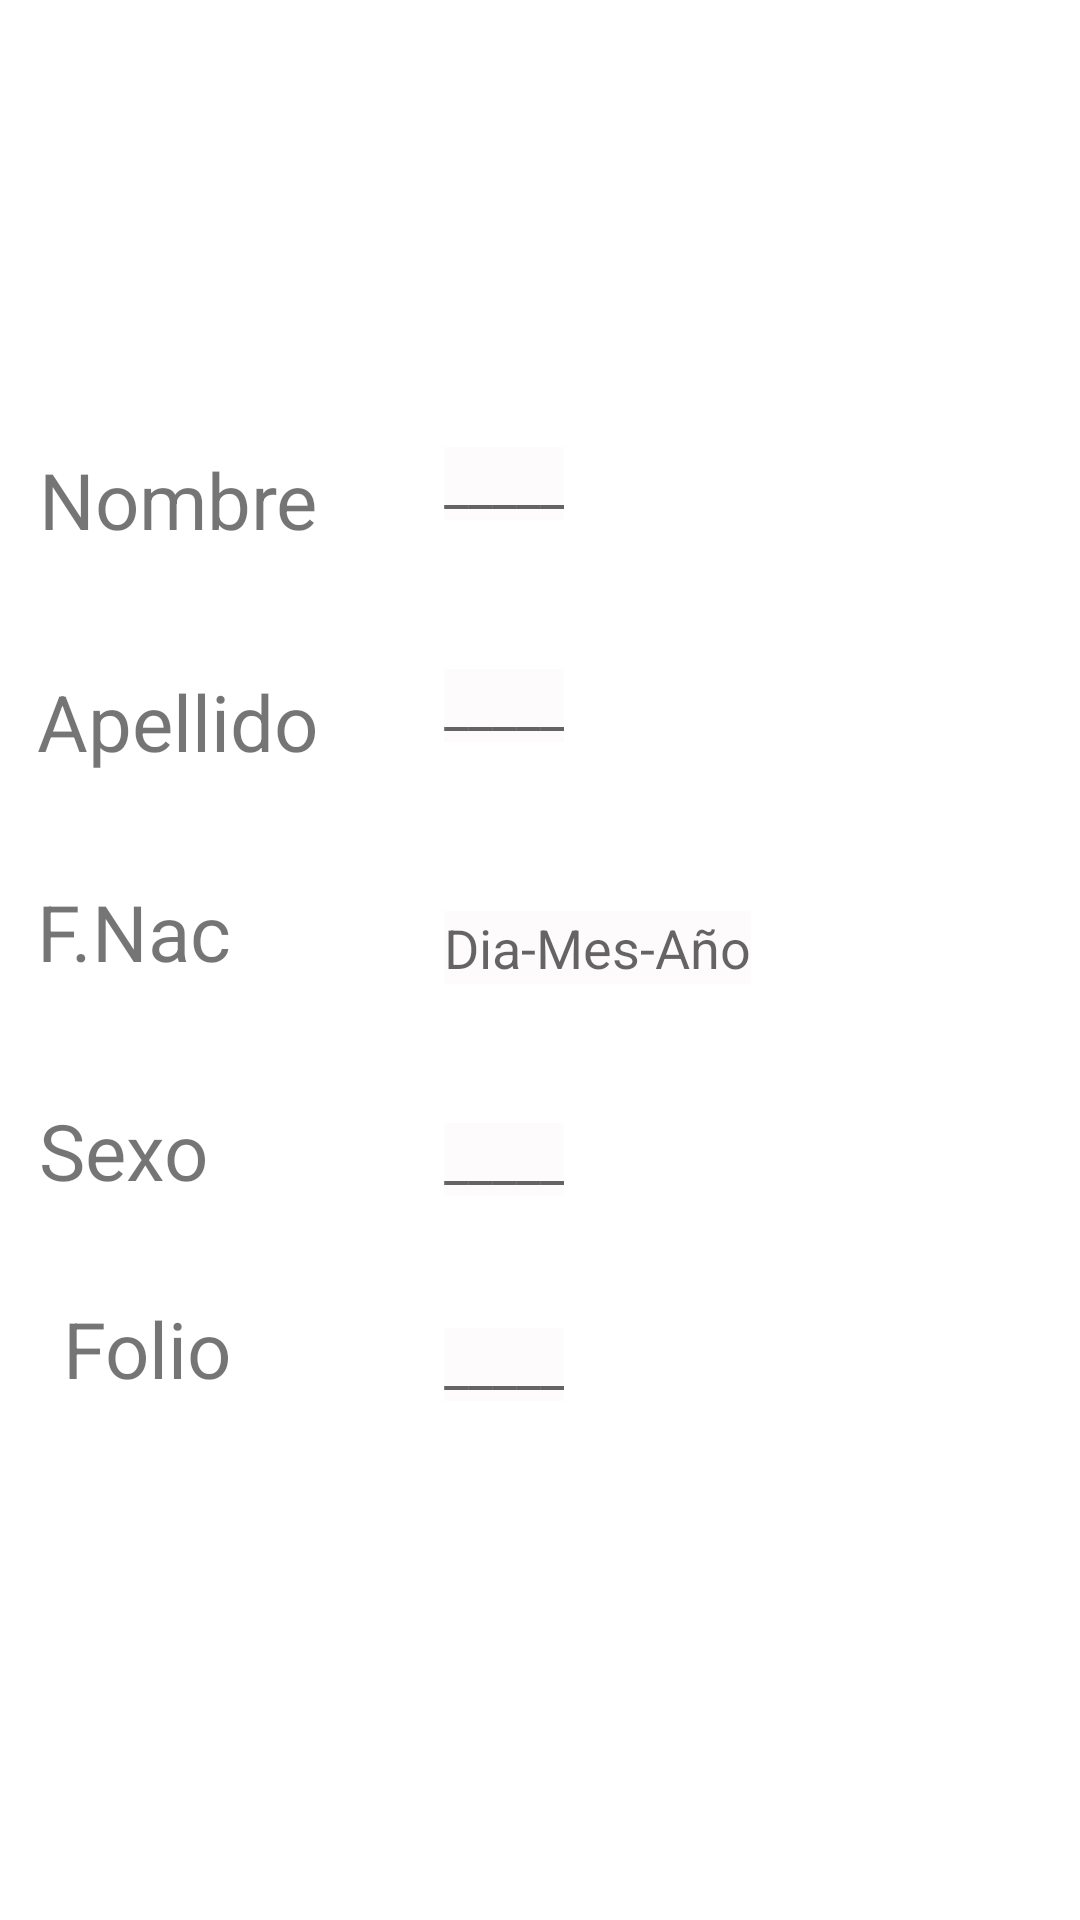

Layout XML and referenced resources for this Android screen:
<!-- AndroidManifest.xml: application theme AppTheme -->
<!-- res/layout/activity_ventana2.xml -->
<?xml version="1.0" encoding="utf-8"?>
<RelativeLayout xmlns:android="http://schemas.android.com/apk/res/android"
    xmlns:app="http://schemas.android.com/apk/res-auto"
    xmlns:tools="http://schemas.android.com/tools"
    android:layout_width="match_parent"
    android:layout_height="match_parent"
    tools:context="com.example.owner1.simplehealth.ventana2">

    <TextView
        android:id="@+id/nombre"
        android:layout_width="wrap_content"
        android:layout_height="wrap_content"
        android:text="@string/nom"
        android:textSize="26dp"

        android:layout_alignParentTop="true"
        android:layout_alignParentStart="true"
        android:layout_marginStart="13dp"
        android:layout_marginTop="149dp" />

    <EditText
        android:id="@+id/tecleaNom"
        android:layout_width="wrap_content"
        android:layout_height="wrap_content"
        android:hint="_____"

        android:background="@color/colorBlanco"
        android:layout_alignTop="@+id/nombre"
        android:layout_toEndOf="@+id/nombre"
        android:layout_marginStart="42dp" />


    <TextView
        android:id="@+id/apellido"
        android:layout_width="wrap_content"
        android:layout_height="wrap_content"
        android:text="@string/ape"
        android:textSize="26dp"

        android:layout_marginTop="39dp"
        android:layout_below="@+id/nombre"
        android:layout_alignEnd="@+id/nombre" />

    <EditText
        android:id="@+id/tecleaApe"
        android:layout_width="wrap_content"
        android:layout_height="wrap_content"
        android:hint="_____"
        android:background="@color/colorBlanco"
        android:layout_alignTop="@+id/apellido"
        android:layout_alignStart="@+id/tecleaNom" />

    <TextView
        android:id="@+id/nacim"
        android:layout_width="wrap_content"
        android:layout_height="wrap_content"
        android:text="@string/nacimiento"
        android:textSize="26dp"

        android:layout_marginTop="35dp"
        android:layout_below="@+id/apellido"
        android:layout_alignStart="@+id/apellido" />

    <EditText
        android:id="@+id/tecleaNaci"
        android:layout_width="wrap_content"
        android:layout_height="wrap_content"
        android:hint="Dia-Mes-Año"
        android:background="@color/colorBlanco"
        android:layout_alignBottom="@+id/nacim"
        android:layout_alignStart="@+id/tecleaApe" />


    <TextView
        android:id="@+id/sexo"
        android:layout_width="wrap_content"
        android:layout_height="wrap_content"
        android:text="@string/sexo"
        android:textSize="26dp"

        android:layout_below="@+id/nacim"
        android:layout_alignStart="@+id/nombre"
        android:layout_marginTop="38dp" />

    <EditText
        android:id="@+id/tecleaSexo"
        android:layout_width="wrap_content"
        android:layout_height="wrap_content"
        android:hint="_____"
        android:background="@color/colorBlanco"
        android:layout_alignBaseline="@+id/sexo"
        android:layout_alignBottom="@+id/sexo"
        android:layout_alignStart="@+id/tecleaNaci" />


    <TextView
        android:id="@+id/folio"
        android:layout_width="wrap_content"
        android:layout_height="wrap_content"
        android:text="@string/fol"
        android:textSize="26dp"

        android:layout_below="@+id/sexo"
        android:layout_alignEnd="@+id/nacim"
        android:layout_marginTop="31dp" />

    <EditText
        android:id="@+id/tecleaFolio"
        android:layout_width="wrap_content"
        android:layout_height="wrap_content"
        android:hint="_____"
        android:background="@color/colorBlanco"
        android:layout_alignBottom="@+id/folio"
        android:layout_alignStart="@+id/tecleaSexo" />
</RelativeLayout>
<!-- resources referenced by this layout -->
<resources>
  <color name="colorBlanco">#fdfbfc</color>
  <string name="ape">Apellido</string>
  <string name="fol">Folio</string>
  <string name="nacimiento">F.Nac</string>
  <string name="nom">Nombre</string>
  <string name="sexo">Sexo</string>
</resources>
